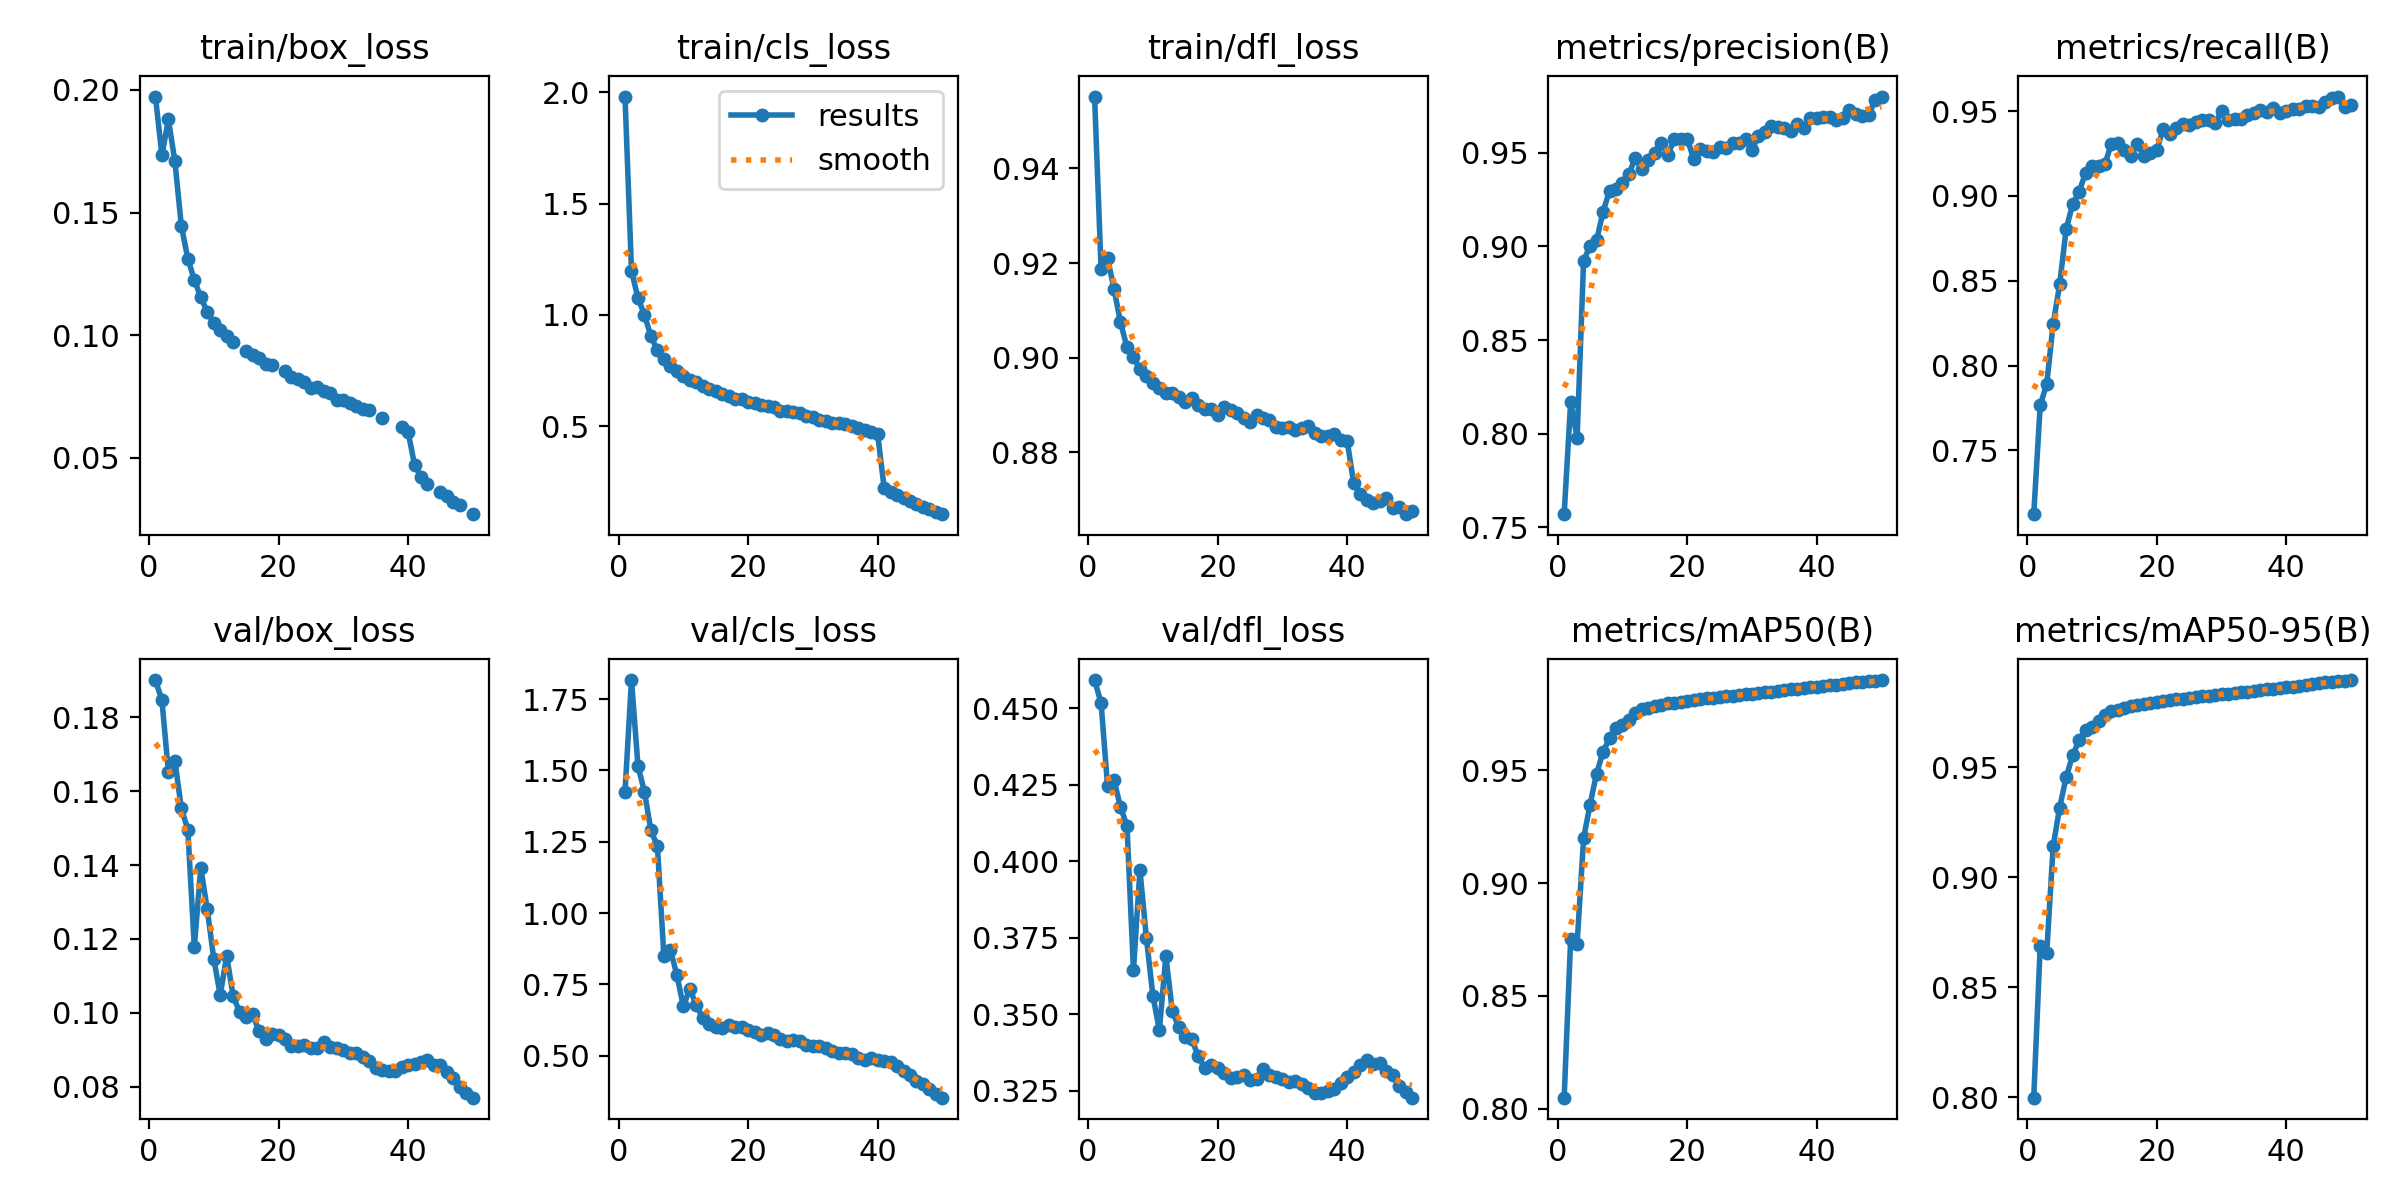

The table this chart was drawn from, first rows:
epoch, time, train/box_loss, train/cls_loss, train/dfl_loss, metrics/precision(B), metrics/recall(B), metrics/mAP50(B), metrics/mAP50-95(B), val/box_loss, val/cls_loss, val/dfl_loss, lr/pg0, lr/pg1, lr/pg2
1, 328.1, 0.1973, 1.981, 0.9552, 0.7571, 0.7124, 0.805, 0.7998, 0.1901, 1.426, 0.4592, 0.003332, 0.003332, 0.003332
2, 650.3, 0.1734, 1.198, 0.9188, 0.8168, 0.7766, 0.8751, 0.8688, 0.1846, 1.817, 0.4517, 0.006534, 0.006534, 0.006534
3, 948.4, 0.1879, 1.075, 0.921, 0.7978, 0.7891, 0.8731, 0.8657, 0.1652, 1.516, 0.4247, 0.009603, 0.009603, 0.009603
4, 1250, 0.171, 1.001, 0.9145, 0.8923, 0.8245, 0.9198, 0.9141, 0.1682, 1.426, 0.4264, 0.009406, 0.009406, 0.009406
5, 1563, 0.1445, 0.903, 0.9075, 0.9002, 0.8478, 0.9347, 0.9317, 0.1553, 1.29, 0.4177, 0.009208, 0.009208, 0.009208
6, 1856, 0.1312, 0.8406, 0.9022, 0.9032, 0.8803, 0.9485, 0.9455, 0.1496, 1.235, 0.4116, 0.00901, 0.00901, 0.00901
7, 2137, 0.1226, 0.8012, 0.9002, 0.9183, 0.8951, 0.958, 0.9554, 0.1177, 0.8487, 0.3644, 0.008812, 0.008812, 0.008812
8, 2437, 0.1155, 0.7699, 0.8975, 0.9297, 0.9024, 0.9641, 0.9622, 0.1393, 0.8712, 0.397, 0.008614, 0.008614, 0.008614
9, 2729, 0.1095, 0.7463, 0.8962, 0.9308, 0.9136, 0.9686, 0.9669, 0.128, 0.7836, 0.3749, 0.008416, 0.008416, 0.008416
10, 3013, 0.1049, 0.7239, 0.8946, 0.9336, 0.9176, 0.9701, 0.9686, 0.1147, 0.673, 0.356, 0.008218, 0.008218, 0.008218
11, 3295, 0.1023, 0.706, 0.8935, 0.9388, 0.9174, 0.9723, 0.9712, 0.1048, 0.7345, 0.3447, 0.00802, 0.00802, 0.00802
12, 3583, 0.09978, 0.697, 0.8926, 0.9471, 0.919, 0.9753, 0.974, 0.1153, 0.6762, 0.369, 0.007822, 0.007822, 0.007822
13, 3868, 0.09708, 0.6779, 0.8926, 0.9415, 0.9309, 0.9769, 0.9755, 0.1045, 0.6315, 0.351, 0.007624, 0.007624, 0.007624
14, 4164, inf, 0.6649, 0.8918, 0.946, 0.9313, 0.9775, 0.9763, 0.1002, 0.6104, 0.3457, 0.007426, 0.007426, 0.007426
15, 4460, 0.09368, 0.6595, 0.8907, 0.95, 0.9273, 0.9782, 0.9771, 0.09891, 0.6009, 0.3427, 0.007228, 0.007228, 0.007228
16, 4769, 0.09189, 0.6458, 0.8914, 0.9552, 0.9237, 0.9789, 0.978, 0.09957, 0.598, 0.3419, 0.00703, 0.00703, 0.00703
17, 5074, 0.09073, 0.6339, 0.89, 0.9486, 0.9309, 0.9795, 0.9786, 0.095, 0.6066, 0.3362, 0.006832, 0.006832, 0.006832
18, 5376, 0.08821, 0.6231, 0.8892, 0.9572, 0.9235, 0.9798, 0.9788, 0.09296, 0.601, 0.3325, 0.006634, 0.006634, 0.006634
19, 5678, 0.08775, 0.6195, 0.8892, 0.9571, 0.9252, 0.9802, 0.9794, 0.09414, 0.5996, 0.3333, 0.006436, 0.006436, 0.006436
20, 5987, inf, 0.6095, 0.8879, 0.9574, 0.9271, 0.9806, 0.9798, 0.09391, 0.5896, 0.3323, 0.006238, 0.006238, 0.006238
21, 6291, 0.08548, 0.6019, 0.8895, 0.9465, 0.9397, 0.981, 0.9802, 0.09281, 0.5821, 0.3308, 0.00604, 0.00604, 0.00604
22, 6575, 0.0831, 0.5935, 0.889, 0.9519, 0.9367, 0.9814, 0.9806, 0.09114, 0.5717, 0.3292, 0.005842, 0.005842, 0.005842
23, 6880, 0.08212, 0.591, 0.8883, 0.9509, 0.9403, 0.9817, 0.981, 0.09095, 0.5776, 0.3293, 0.005644, 0.005644, 0.005644
24, 7172, 0.08099, 0.5866, 0.8872, 0.95, 0.9423, 0.9819, 0.9812, 0.09138, 0.5727, 0.33, 0.005446, 0.005446, 0.005446
25, 7453, 0.07858, 0.5687, 0.8864, 0.9531, 0.9416, 0.9823, 0.9817, 0.09045, 0.5595, 0.3286, 0.005248, 0.005248, 0.005248
26, 7737, 0.07887, 0.569, 0.888, 0.9526, 0.9436, 0.9826, 0.9819, 0.09057, 0.552, 0.3289, 0.00505, 0.00505, 0.00505
27, 8021, 0.07729, 0.5613, 0.8873, 0.9554, 0.9449, 0.9829, 0.9823, 0.0921, 0.5558, 0.332, 0.004852, 0.004852, 0.004852
28, 8304, 0.07651, 0.5581, 0.8868, 0.9551, 0.9445, 0.9831, 0.9825, 0.09084, 0.5502, 0.33, 0.004654, 0.004654, 0.004654
29, 8601, 0.07362, 0.545, 0.8853, 0.9573, 0.9428, 0.9835, 0.9828, 0.09053, 0.5366, 0.3294, 0.004456, 0.004456, 0.004456
30, 8888, 0.0737, 0.5412, 0.8852, 0.9514, 0.9501, 0.9839, 0.9832, 0.08989, 0.5349, 0.3288, 0.004258, 0.004258, 0.004258
31, 9190, 0.07232, 0.5285, 0.8854, 0.959, 0.945, 0.9841, 0.9835, 0.08917, 0.5336, 0.3278, 0.00406, 0.00406, 0.00406
32, 9485, 0.07125, 0.5231, 0.8848, 0.9611, 0.9453, 0.9845, 0.9838, 0.08917, 0.5257, 0.3281, 0.003862, 0.003862, 0.003862
33, 9768, 0.07012, 0.5158, 0.8851, 0.9644, 0.9454, 0.9848, 0.9841, 0.0881, 0.5147, 0.3273, 0.003664, 0.003664, 0.003664
34, 10052, 0.06947, 0.5127, 0.8855, 0.9636, 0.9475, 0.9851, 0.9845, 0.08691, 0.509, 0.326, 0.003466, 0.003466, 0.003466
35, 10341, inf, 0.5071, 0.8841, 0.9631, 0.9488, 0.9854, 0.9848, 0.08497, 0.5075, 0.3242, 0.003268, 0.003268, 0.003268
36, 10625, 0.06638, 0.5007, 0.8835, 0.9615, 0.9508, 0.9857, 0.9851, 0.0844, 0.5048, 0.3242, 0.00307, 0.00307, 0.00307
37, 10909, inf, 0.4902, 0.8834, 0.9652, 0.9496, 0.986, 0.9854, 0.08429, 0.493, 0.325, 0.002872, 0.002872, 0.002872
38, 11189, inf, 0.4833, 0.8839, 0.9633, 0.9519, 0.9864, 0.9858, 0.08427, 0.4854, 0.3256, 0.002674, 0.002674, 0.002674
39, 11470, 0.06265, 0.4734, 0.8826, 0.9682, 0.9491, 0.9867, 0.9861, 0.08541, 0.4899, 0.3276, 0.002476, 0.002476, 0.002476
40, 11750, 0.06065, 0.4645, 0.8824, 0.9685, 0.9502, 0.987, 0.9864, 0.08579, 0.4857, 0.3294, 0.002278, 0.002278, 0.002278
41, 12058, 0.04727, 0.2234, 0.8735, 0.9688, 0.9515, 0.9872, 0.9867, 0.08602, 0.4826, 0.331, 0.00208, 0.00208, 0.00208
42, 12343, 0.04215, 0.2025, 0.8712, 0.9688, 0.9511, 0.9876, 0.9871, 0.08665, 0.4774, 0.3335, 0.001882, 0.001882, 0.001882
43, 12625, 0.03928, 0.1885, 0.87, 0.9673, 0.9533, 0.9879, 0.9874, 0.08723, 0.4647, 0.3352, 0.001684, 0.001684, 0.001684
44, 12913, inf, 0.1772, 0.8693, 0.9687, 0.9532, 0.9882, 0.9879, 0.08575, 0.447, 0.3337, 0.001486, 0.001486, 0.001486
45, 13188, 0.03605, 0.1612, 0.8698, 0.9726, 0.9525, 0.9884, 0.9881, 0.08592, 0.4305, 0.3342, 0.001288, 0.001288, 0.001288
46, 13474, 0.03444, 0.1511, 0.8704, 0.9704, 0.9552, 0.9888, 0.9886, 0.08385, 0.4121, 0.3316, 0.00109, 0.00109, 0.00109
47, 13765, 0.03215, 0.1368, 0.8682, 0.9696, 0.9575, 0.989, 0.9888, 0.08245, 0.3989, 0.33, 0.000892, 0.000892, 0.000892
48, 14056, 0.03066, 0.1274, 0.8685, 0.9698, 0.9586, 0.9893, 0.9892, 0.07985, 0.3811, 0.3265, 0.000694, 0.000694, 0.000694
49, 14340, inf, 0.1154, 0.8669, 0.978, 0.9527, 0.9896, 0.9894, 0.07838, 0.3667, 0.3245, 0.000496, 0.000496, 0.000496
50, 14625, 0.02711, 0.1038, 0.8677, 0.9799, 0.9534, 0.9898, 0.9897, 0.07702, 0.3523, 0.3227, 0.000298, 0.000298, 0.000298
